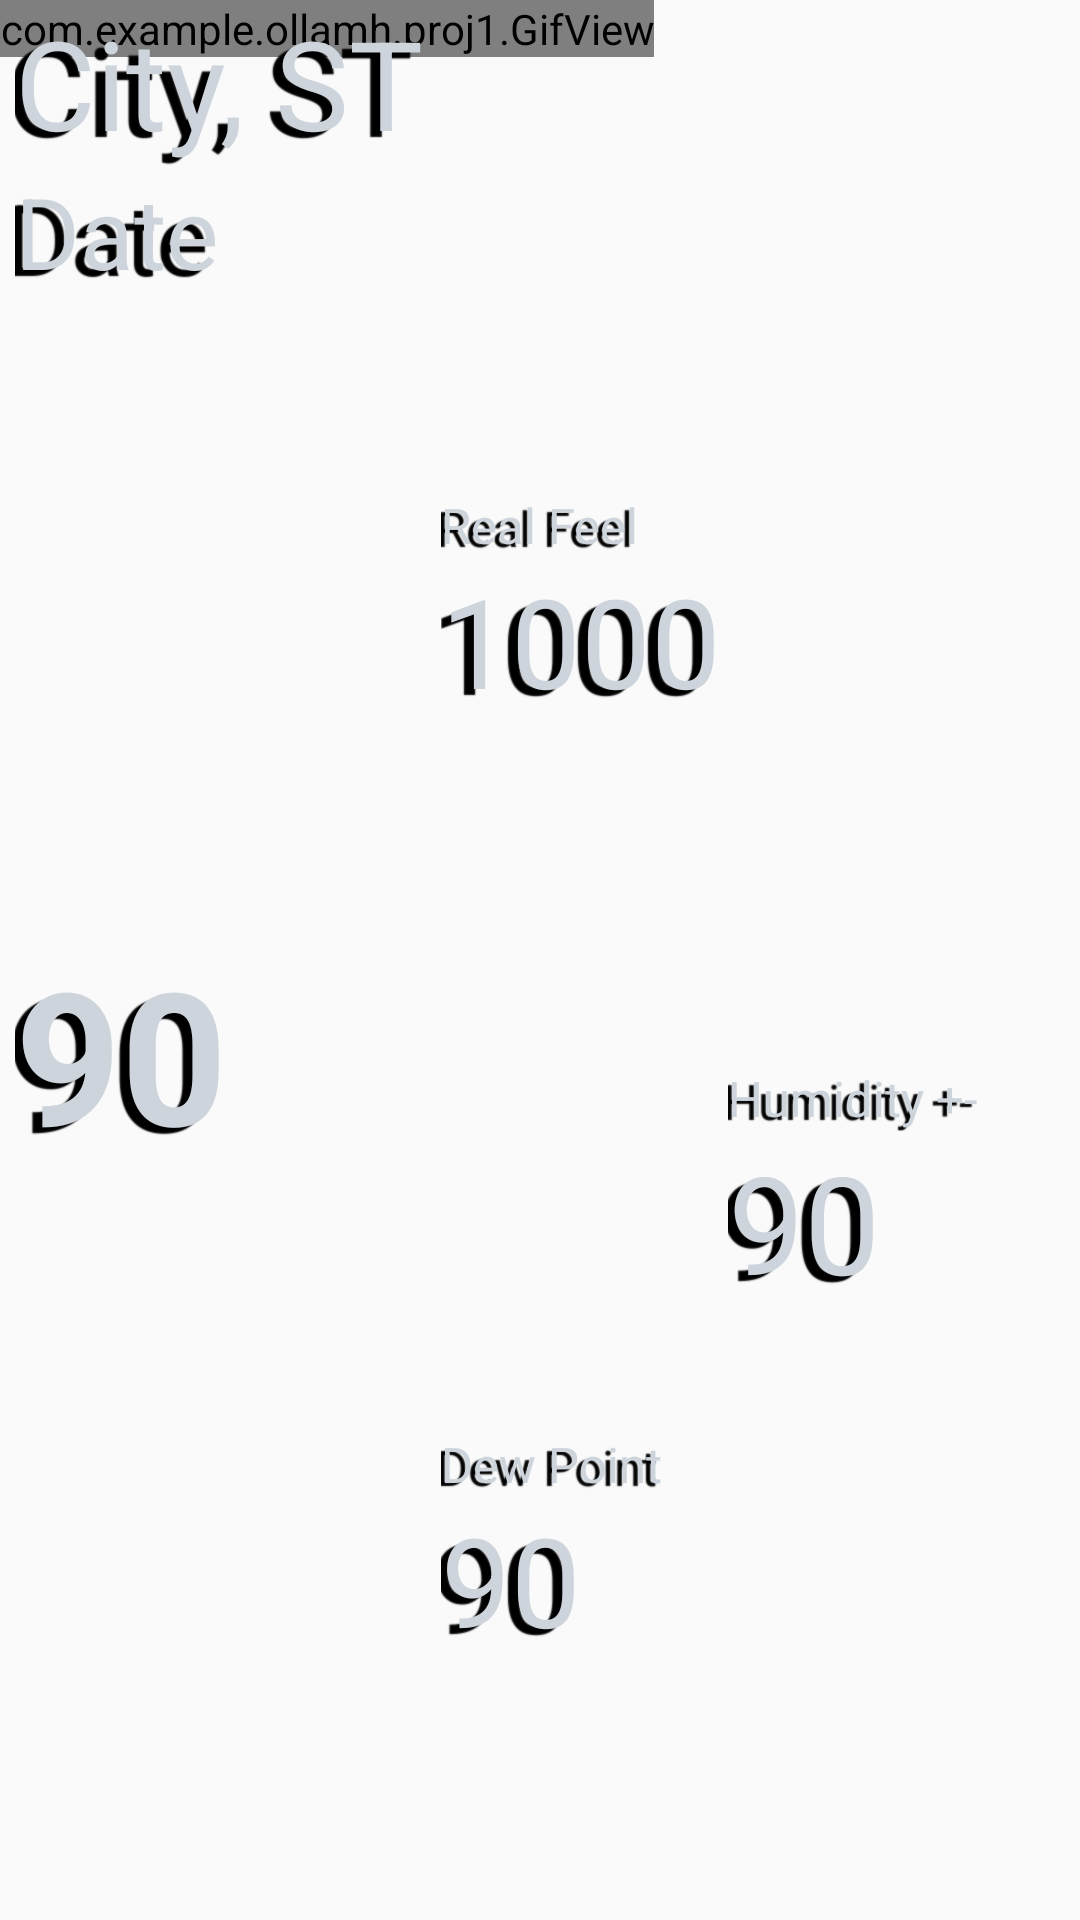

Layout XML and referenced resources for this Android screen:
<!-- AndroidManifest.xml: application theme AppTheme -->
<!-- res/layout/activity_main.xml -->
<?xml version="1.0" encoding="utf-8"?>
<RelativeLayout xmlns:android="http://schemas.android.com/apk/res/android"
android:layout_width="match_parent"
android:layout_height="match_parent" >

    <LinearLayout android:id="@+id/vertical_anchor"
        android:orientation="horizontal"
        android:layout_width="match_parent"
        android:layout_height="20dp"
        android:layout_centerVertical="true"
        android:layout_alignLeft="@+id/temperature"
        android:layout_alignStart="@+id/temperature"></LinearLayout>

    <com.example.ollamh.proj1.GifView
        android:id="@+id/gef_view"
        android:layout_width="wrap_content"
        android:layout_height="wrap_content"
        ></com.example.ollamh.proj1.GifView>
    <TextView
        android:layout_width="wrap_content"
        android:layout_height="wrap_content"
        android:id="@+id/date"
        android:text="Date"
        android:textSize="16pt"
        android:textColor="#cdd4db"
        android:shadowColor="@android:color/background_dark"
        android:shadowDx="-10"
        android:shadowDy="6"
        android:shadowRadius=".5"
        android:layout_below="@+id/location"
        android:layout_marginLeft="5dp"/>

    <TextView android:id="@+id/location"
        android:text="City, ST"
        android:layout_width="wrap_content"
        android:layout_height="wrap_content"
        android:textSize="20pt"
        android:textColor="#cdd4db"
        android:shadowColor="@android:color/background_dark"
        android:shadowDx="-10"
        android:shadowDy="6"
        android:shadowRadius=".5"
        android:layout_alignParentTop="true"
        android:layout_alignParentLeft="true"
        android:layout_alignParentStart="true"
        android:layout_marginLeft="5dp" />
    <TextView android:id="@+id/temperature"
        android:layout_width="wrap_content"
        android:layout_height="wrap_content"
        android:textStyle="bold"
        android:textColor="#cdd4db"
        android:textSize="30pt"
        android:shadowColor="@android:color/background_dark"
        android:shadowDx="-10"
        android:shadowDy="6"
        android:text="90"
        android:shadowRadius=".5"
        android:layout_marginTop="310dp"
        android:layout_alignLeft="@+id/date"
        android:layout_alignStart="@+id/date" />

    <TextView android:id="@+id/humidity"
        android:text="Humidity +-"
        android:layout_marginTop="45dp"
        android:layout_width="wrap_content"
        android:layout_height="wrap_content"
        android:textColor="#cdd4db"
        android:layout_marginRight="34dp"
        android:shadowColor="@android:color/background_dark"
        android:textSize="8pt"
        android:shadowDx="-5"
        android:shadowDy="3"
        android:shadowRadius=".5"
        android:layout_marginEnd="34dp"
        android:layout_alignParentRight="true"
        android:layout_alignParentEnd="true"
        android:layout_alignTop="@+id/vertical_anchor" />
    <TextView
        android:layout_width="wrap_content"
        android:layout_height="wrap_content"
        android:id="@+id/humidityNumber"
        android:textSize="22pt"
        android:shadowColor="@android:color/background_dark"
        android:shadowDx="-10"
        android:shadowDy="6"
        android:shadowRadius=".5"
        android:textColor="#cdd4db"
        android:layout_below="@+id/humidity"
        android:layout_alignLeft="@+id/humidity"
        android:text="90"
        android:layout_marginRight="17dp"
        android:layout_marginEnd="17dp" />
    <TextView android:id="@+id/realfeel"
        android:text="Real Feel"
        android:layout_width="wrap_content"
        android:layout_height="wrap_content"
        android:textColor="#cdd4db"
        android:shadowColor="@android:color/background_dark"
        android:textSize="8pt"
        android:shadowDx="-5"
        android:shadowDy="3"
        android:shadowRadius=".5"
        android:layout_below="@+id/date"
        android:layout_centerHorizontal="true"
        android:layout_marginTop="65dp" />
    <TextView
        android:layout_width="150dp"
        android:layout_height="wrap_content"
        android:id="@+id/realfeelNumber"
        android:textSize="20pt"
        android:text="1000"
        android:shadowColor="@android:color/background_dark"
        android:shadowDx="-10"
        android:shadowDy="6"
        android:shadowRadius=".5"
        android:textColor="#cdd4db"
        android:layout_below="@+id/realfeel"
        android:layout_alignLeft="@+id/realfeel"/>
     <TextView android:id="@+id/dewpoint"
         android:text="Dew Point"
         android:layout_width="wrap_content"
         android:layout_height="wrap_content"
         android:textColor="#cdd4db"
         android:shadowColor="@android:color/background_dark"
         android:textSize="8pt"
         android:shadowDx="-5"
         android:shadowDy="3"
         android:shadowRadius=".5"
         android:layout_marginTop="100dp"
         android:layout_below="@+id/humidity"
         android:layout_alignLeft="@+id/realfeel"
         android:layout_alignStart="@+id/realfeel" />
    <TextView
        android:layout_width="wrap_content"
        android:layout_height="wrap_content"
        android:id="@+id/dewpointNumber"
        android:textSize="20pt"
        android:text="90"
        android:shadowColor="@android:color/background_dark"
        android:shadowDx="-10"
        android:shadowDy="6"
        android:shadowRadius=".5"
        android:textColor="#cdd4db"
        android:layout_below="@+id/dewpoint"
        android:layout_alignLeft="@+id/realfeelNumber" />

</RelativeLayout>
<!-- resources referenced by this layout -->
<resources>
  <style name="AppTheme" parent="Theme.AppCompat.Light.DarkActionBar">
          
          <item name="colorPrimary">@color/colorPrimary</item>
          <item name="colorPrimaryDark">@color/colorPrimaryDark</item>
          <item name="colorAccent">@color/colorAccent</item>
          <item name="windowActionBar">false</item>
          <item name="windowNoTitle">true</item>`
      </style>
  <color name="colorPrimary">#d2d5e7</color>
  <color name="colorPrimaryDark">#7e808e</color>
  <color name="colorAccent">#FF4081</color>
</resources>
